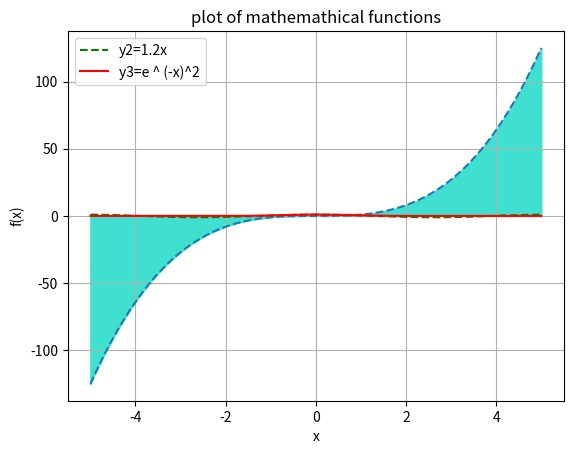

Python code for this plot:
# -*- coding: utf-8 -*-
"""project 3 .ipynb

Automatically generated by Colab.

Original file is located at
    https://colab.research.google.com/<link-removed>
"""

import numpy as np
import matplotlib.pyplot as plt

x= np.linspace(-5,5,500)

y1 =x**3
y2=np.cos(1.2*x)
y3=np.exp(-x**2)

plt.title('plot of x^3')
plt.xlabel('x')
plt.ylabel('f(x)')
plt.plot(x,y1,'--')
#  posetive point
plt.fill_between(x,y1,color='turquoise',alpha=1)
plt.show()

plt.title('plot of mathemathical functions')
plt.xlabel('x')
plt.ylabel('f(x)')
plt.plot(x,y2,'g--',label='y2=1.2x')
plt.plot(x,y3,'r',label='y3=e ^ (-x)^2')
plt.legend()
plt.grid(True)
plt.show()